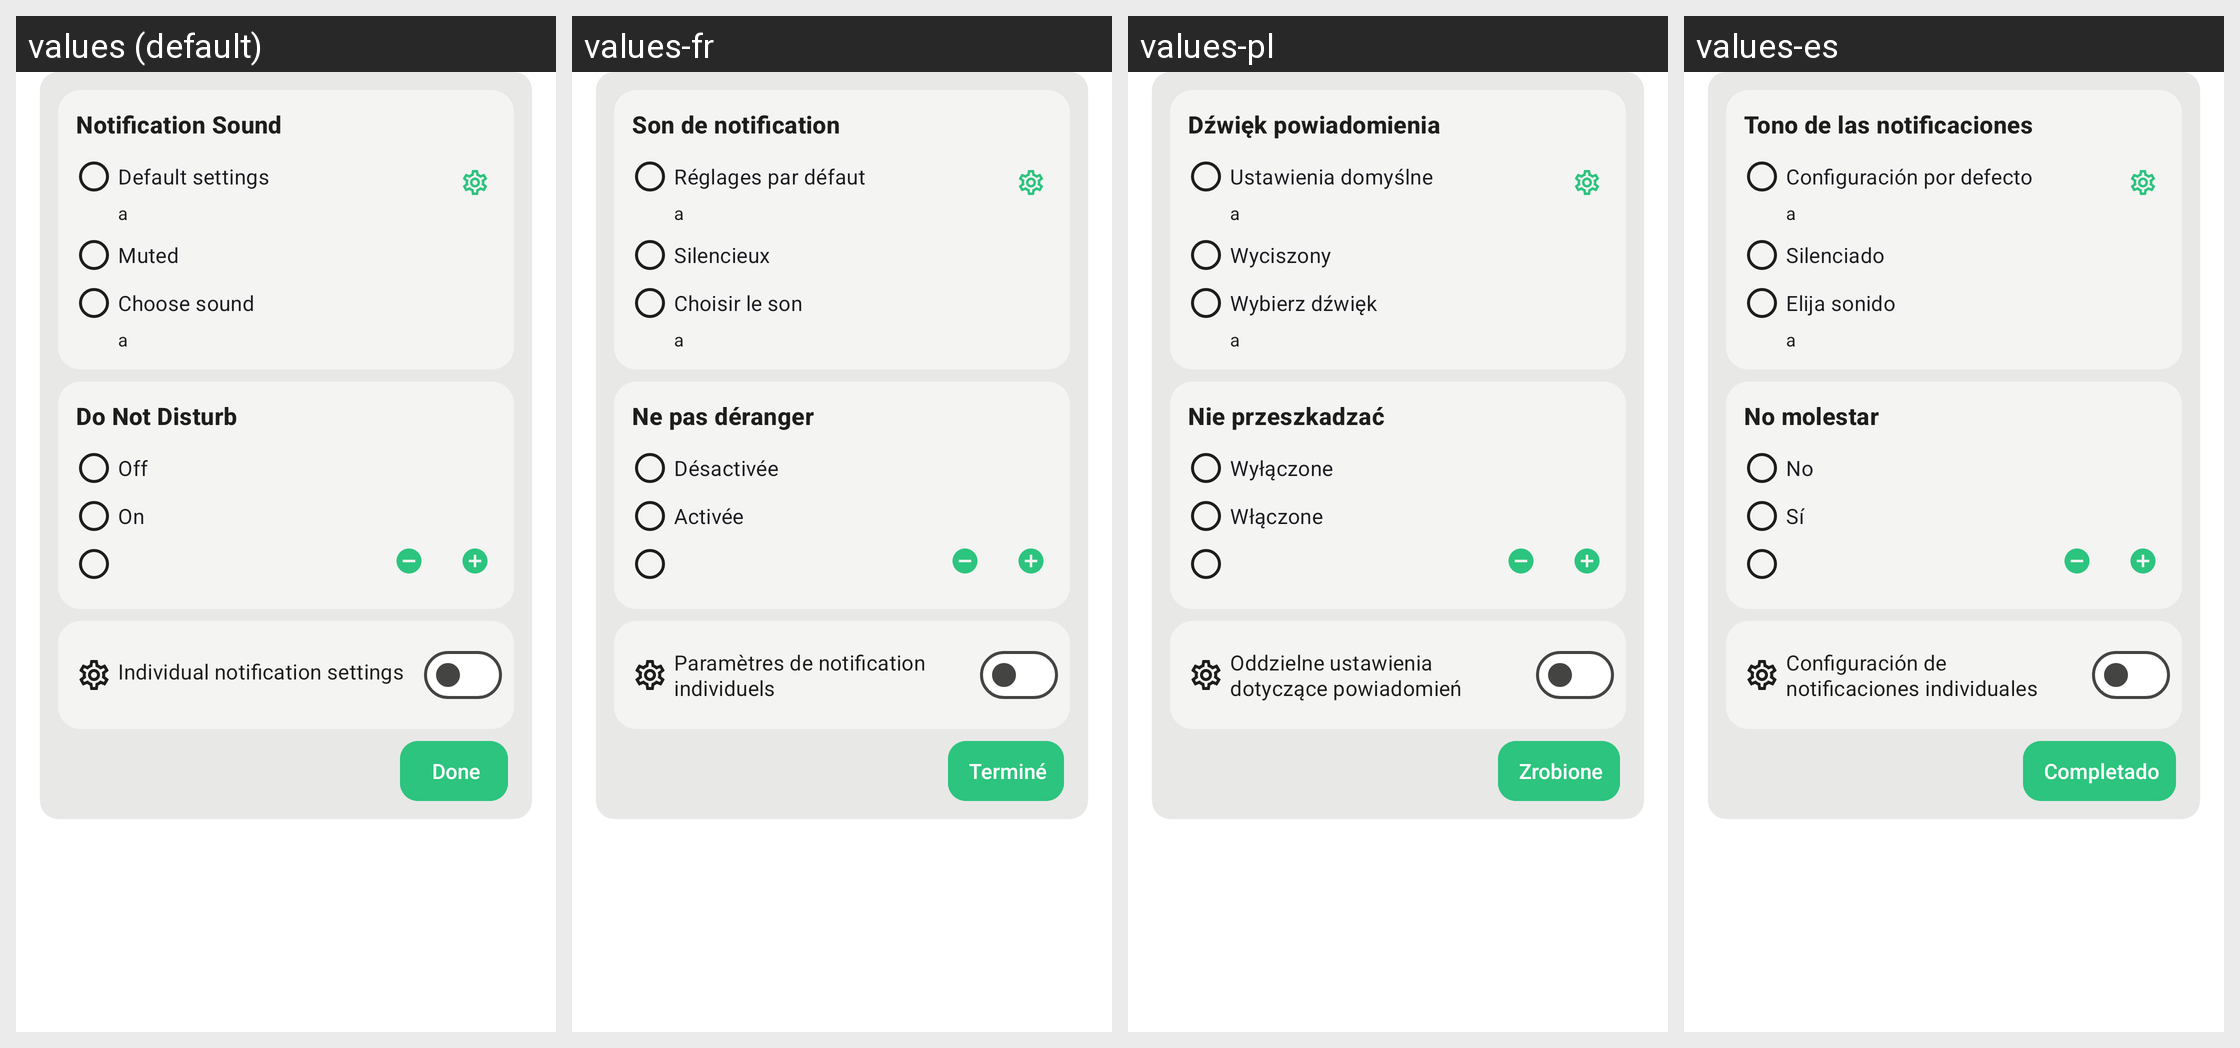

Locale-by-locale string values for the Android screen shown in this grid:
Android screen res/layout/activity_notifications.xml rendered under 4 locales, left to right: values (default), values-fr, values-pl, values-es. Device: Nexus 5 (rendered at 1080×1920; each locale shown at half size, 540×960, under a caption strip naming it); theme AppBaseTheme.
Other locales in the repository, not shown: values-be-rBY, values-bg, values-ca, values-cs, values-de, values-gsw, values-hu, values-it, values-ja, values-nl-rNL, values-no, values-pt-rBR, values-ru, values-sk, values-tr, values-uk, values-zh-rCN, values-zh-rTW.
Strings drawn on this screen, with the default value and each locale's value (text and hints the layout hard-codes, and strings that could not be matched under every locale, appear in the picture but are not listed):

prefs_notification_sound
  values: Notification Sound
  values-fr: Son de notification
  values-pl: Dźwięk powiadomienia
  values-es: Tono de las notificaciones

notifications_default
  values: Default settings
  values-fr: Réglages par défaut
  values-pl: Ustawienia domyślne
  values-es: Configuración por defecto

notifications_mute
  values: Muted
  values-fr: Silencieux
  values-pl: Wyciszony
  values-es: Silenciado

notifications_choose_sound
  values: Choose sound
  values-fr: Choisir le son
  values-pl: Wybierz dźwięk
  values-es: Elija sonido

dnd
  values: Do Not Disturb
  values-fr: Ne pas déranger
  values-pl: Nie przeszkadzać
  values-es: No molestar

switched_off
  values: Off
  values-fr: Désactivée
  values-pl: Wyłączone
  values-es: No

switched_on
  values: On
  values-fr: Activée
  values-pl: Włączone
  values-es: Sí

individual_notification_settings
  values: Individual notification settings
  values-fr: Paramètres de notification individuels
  values-pl: Oddzielne ustawienia dotyczące powiadomień
  values-es: Configuración de notificaciones individuales

menu_done
  values: Done
  values-fr: Terminé
  values-pl: Zrobione
  values-es: Completado
